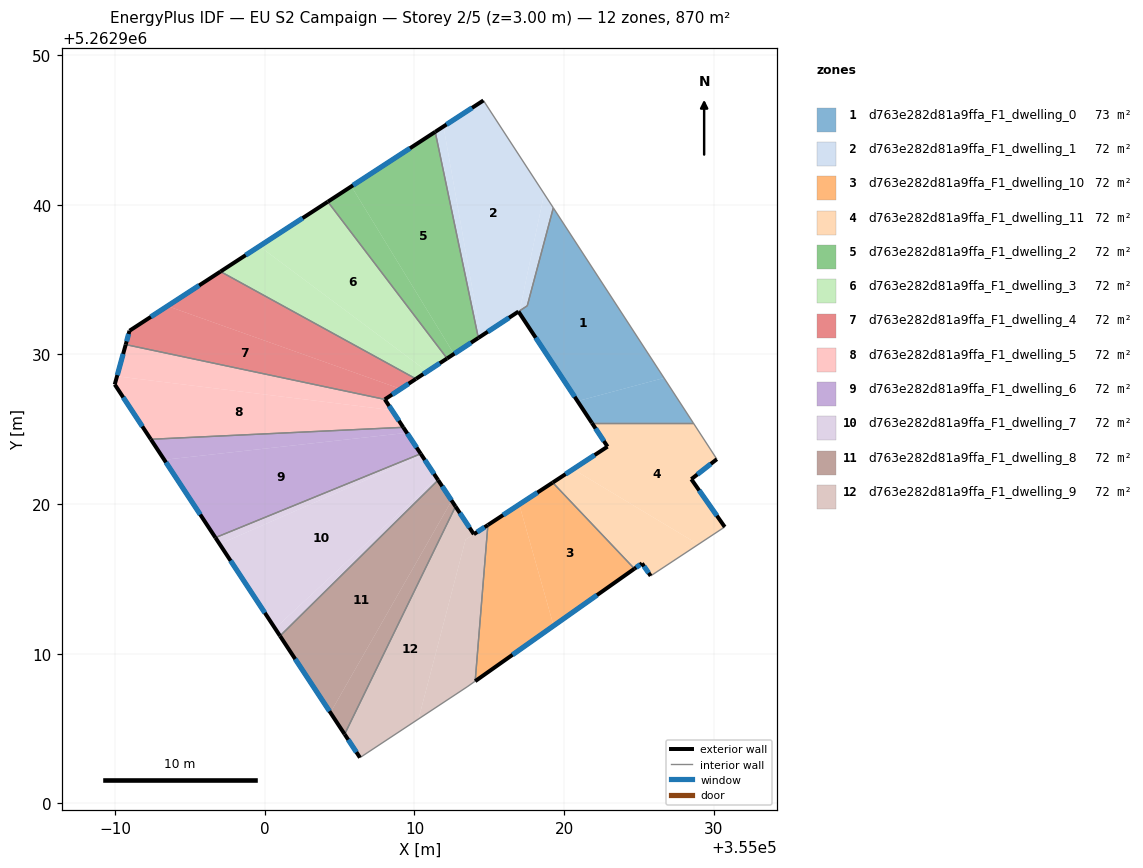
=== STOREY PLAN SPEC (per zone: floor XY polygon, exterior-wall plan segments, windows/doors) ===
zone 1: d763e282d81a9ffa_F1_dwelling_0  (72.7 m²)
  floor: (355019.27, 5262939.79) (355026.67, 5262928.42) (355020.89, 5262926.88) (355017.00, 5262932.78) (355017.02, 5262932.91) (355017.53, 5262933.24)
  floor: (355026.67, 5262928.42) (355028.62, 5262925.42) (355021.85, 5262925.42) (355020.89, 5262926.88)
  exterior wall: (355016.95, 5262932.86) – (355021.85, 5262925.42)  [8.9 m]
    window: (355018.10, 5262931.11) – (355020.70, 5262927.17)  [7.5 m²]
  interior walls: 4
zone 2: d763e282d81a9ffa_F1_dwelling_1  (72.2 m²)
  floor: (355014.61, 5262946.96) (355018.66, 5262940.73) (355017.02, 5262932.91) (355014.43, 5262931.21) (355011.94, 5262945.22)
  floor: (355018.66, 5262940.73) (355019.27, 5262939.79) (355017.54, 5262933.25) (355017.02, 5262932.91)
  floor: (355011.94, 5262945.22) (355014.43, 5262931.21) (355014.27, 5262931.10) (355011.38, 5262944.86)
  exterior wall: (355014.61, 5262946.96) – (355011.38, 5262944.86)  [3.8 m]
    window: (355013.85, 5262946.47) – (355012.14, 5262945.36)  [3.2 m²]
  exterior wall: (355014.27, 5262931.10) – (355016.95, 5262932.86)  [3.2 m]
    window: (355014.90, 5262931.51) – (355016.32, 5262932.44)  [2.7 m²]
  interior walls: 4
zone 3: d763e282d81a9ffa_F1_dwelling_10  (72.5 m²)
  floor: (355019.23, 5262921.44) (355024.69, 5262915.68) (355019.29, 5262911.87) (355017.00, 5262919.97)
  floor: (355017.00, 5262919.97) (355019.29, 5262911.87) (355014.06, 5262908.17) (355014.90, 5262918.60)
  exterior wall: (355019.23, 5262921.44) – (355014.90, 5262918.60)  [5.2 m]
    window: (355018.22, 5262920.77) – (355015.92, 5262919.27)  [4.4 m²]
  exterior wall: (355014.05, 5262908.17) – (355024.69, 5262915.68)  [13.0 m]
    window: (355016.55, 5262909.93) – (355022.19, 5262913.92)  [11.0 m²]
  interior walls: 2
zone 4: d763e282d81a9ffa_F1_dwelling_11  (72.5 m²)
  floor: (355028.62, 5262925.42) (355030.20, 5262923.00) (355028.49, 5262921.66) (355030.73, 5262918.47) (355028.96, 5262917.31) (355020.60, 5262922.33) (355022.90, 5262923.84) (355021.85, 5262925.42)
  floor: (355028.96, 5262917.31) (355025.78, 5262915.20) (355025.20, 5262916.04) (355024.69, 5262915.68) (355019.23, 5262921.44) (355020.60, 5262922.33)
  exterior wall: (355030.73, 5262918.47) – (355028.49, 5262921.66)  [3.9 m]
    window: (355030.20, 5262919.22) – (355029.02, 5262920.91)  [3.3 m²]
  exterior wall: (355025.20, 5262916.04) – (355025.78, 5262915.20)  [1.0 m]
    window: (355025.33, 5262915.84) – (355025.64, 5262915.40)  [0.9 m²]
  exterior wall: (355024.69, 5262915.68) – (355025.20, 5262916.04)  [0.6 m]
    window: (355024.81, 5262915.77) – (355025.08, 5262915.96)  [0.5 m²]
  exterior wall: (355022.90, 5262923.84) – (355019.23, 5262921.44)  [4.4 m]
    window: (355022.04, 5262923.27) – (355020.09, 5262922.00)  [3.7 m²]
  exterior wall: (355021.85, 5262925.42) – (355022.90, 5262923.84)  [1.9 m]
    window: (355022.10, 5262925.05) – (355022.65, 5262924.21)  [1.6 m²]
  exterior wall: (355028.49, 5262921.66) – (355030.20, 5262923.00)  [2.2 m]
    window: (355028.89, 5262921.98) – (355029.80, 5262922.69)  [1.8 m²]
  interior walls: 4
zone 5: d763e282d81a9ffa_F1_dwelling_2  (72.5 m²)
  floor: (355011.38, 5262944.86) (355014.27, 5262931.10) (355012.64, 5262930.03) (355005.79, 5262941.22)
  floor: (355005.79, 5262941.22) (355012.64, 5262930.03) (355012.18, 5262929.73) (355004.21, 5262940.20)
  exterior wall: (355012.18, 5262929.73) – (355014.27, 5262931.10)  [2.5 m]
    window: (355012.67, 5262930.05) – (355013.78, 5262930.78)  [2.1 m²]
  exterior wall: (355011.38, 5262944.86) – (355004.21, 5262940.20)  [8.6 m]
    window: (355009.70, 5262943.77) – (355005.90, 5262941.29)  [7.2 m²]
  interior walls: 2
zone 6: d763e282d81a9ffa_F1_dwelling_3  (72.5 m²)
  floor: (355004.21, 5262940.20) (355012.18, 5262929.73) (355010.85, 5262928.86) (354999.64, 5262937.22)
  floor: (355010.85, 5262928.86) (355010.10, 5262928.36) (354997.04, 5262935.53) (354999.64, 5262937.22)
  exterior wall: (355010.10, 5262928.36) – (355012.18, 5262929.73)  [2.5 m]
    window: (355010.59, 5262928.68) – (355011.69, 5262929.41)  [2.1 m²]
  exterior wall: (355004.21, 5262940.20) – (354997.04, 5262935.53)  [8.6 m]
    window: (355002.53, 5262939.10) – (354998.73, 5262936.63)  [7.2 m²]
  interior walls: 2
zone 7: d763e282d81a9ffa_F1_dwelling_4  (72.5 m²)
  floor: (355009.07, 5262927.69) (355008.02, 5262927.00) (354990.71, 5262930.65) (354990.97, 5262931.58) (354993.50, 5262933.23)
  floor: (355010.10, 5262928.36) (355009.07, 5262927.69) (354993.50, 5262933.23) (354997.04, 5262935.53)
  exterior wall: (355008.02, 5262926.99) – (355010.10, 5262928.36)  [2.5 m]
    window: (355008.51, 5262927.31) – (355009.61, 5262928.04)  [2.1 m²]
  exterior wall: (354990.97, 5262931.58) – (354990.71, 5262930.65)  [1.0 m]
    window: (354990.91, 5262931.36) – (354990.77, 5262930.87)  [0.8 m²]
  exterior wall: (354997.04, 5262935.53) – (354990.97, 5262931.58)  [7.3 m]
    window: (354995.61, 5262934.60) – (354992.39, 5262932.51)  [6.1 m²]
  interior walls: 2
zone 8: d763e282d81a9ffa_F1_dwelling_5  (72.5 m²)
  floor: (355008.02, 5262926.99) (355008.49, 5262926.28) (354990.13, 5262928.53) (354990.71, 5262930.65)
  floor: (355008.49, 5262926.28) (355009.25, 5262925.13) (354992.39, 5262924.33) (354989.98, 5262927.99) (354990.13, 5262928.53)
  exterior wall: (355009.25, 5262925.13) – (355008.02, 5262926.99)  [2.2 m]
    window: (355008.96, 5262925.56) – (355008.31, 5262926.55)  [1.9 m²]
  exterior wall: (354989.98, 5262927.99) – (354992.39, 5262924.33)  [4.4 m]
    window: (354990.54, 5262927.13) – (354991.82, 5262925.19)  [3.7 m²]
  exterior wall: (354990.71, 5262930.65) – (354989.98, 5262927.99)  [2.8 m]
    window: (354990.54, 5262930.03) – (354990.15, 5262928.61)  [2.3 m²]
  interior walls: 2
zone 9: d763e282d81a9ffa_F1_dwelling_6  (72.5 m²)
  floor: (355009.49, 5262924.76) (355010.42, 5262923.36) (354996.70, 5262917.76) (354993.29, 5262922.96)
  floor: (355009.25, 5262925.13) (355009.49, 5262924.76) (354993.29, 5262922.96) (354992.39, 5262924.33)
  exterior wall: (355010.42, 5262923.36) – (355009.25, 5262925.13)  [2.1 m]
    window: (355010.14, 5262923.78) – (355009.52, 5262924.71)  [1.8 m²]
  exterior wall: (354992.39, 5262924.33) – (354996.70, 5262917.76)  [7.9 m]
    window: (354993.40, 5262922.79) – (354995.69, 5262919.30)  [6.6 m²]
  interior walls: 2
zone 10: d763e282d81a9ffa_F1_dwelling_7  (72.5 m²)
  floor: (355010.42, 5262923.36) (355010.49, 5262923.25) (354996.99, 5262917.33) (354996.70, 5262917.76)
  floor: (355010.49, 5262923.25) (355011.49, 5262921.74) (355000.69, 5262911.70) (354996.99, 5262917.33)
  floor: (355011.49, 5262921.74) (355011.58, 5262921.60) (355001.02, 5262911.19) (355000.69, 5262911.70)
  exterior wall: (355011.58, 5262921.60) – (355010.42, 5262923.36)  [2.1 m]
    window: (355011.31, 5262922.01) – (355010.69, 5262922.95)  [1.8 m²]
  exterior wall: (354996.70, 5262917.76) – (355001.02, 5262911.19)  [7.9 m]
    window: (354997.72, 5262916.22) – (355000.01, 5262912.73)  [6.6 m²]
  interior walls: 2
zone 11: d763e282d81a9ffa_F1_dwelling_8  (72.5 m²)
  floor: (355011.58, 5262921.60) (355012.48, 5262920.23) (355004.39, 5262906.07) (355001.02, 5262911.19)
  floor: (355012.48, 5262920.23) (355012.74, 5262919.84) (355005.34, 5262904.62) (355004.39, 5262906.07)
  exterior wall: (355012.74, 5262919.84) – (355011.58, 5262921.60)  [2.1 m]
    window: (355012.47, 5262920.25) – (355011.85, 5262921.19)  [1.8 m²]
  exterior wall: (355001.02, 5262911.19) – (355005.34, 5262904.62)  [7.9 m]
    window: (355002.03, 5262909.65) – (355004.32, 5262906.17)  [6.6 m²]
  interior walls: 2
zone 12: d763e282d81a9ffa_F1_dwelling_9  (72.5 m²)
  floor: (355012.74, 5262919.84) (355013.96, 5262917.99) (355013.41, 5262917.62) (355010.27, 5262905.65) (355006.36, 5262903.06) (355005.34, 5262904.62)
  floor: (355014.90, 5262918.60) (355014.06, 5262908.17) (355013.52, 5262907.79) (355010.27, 5262905.65) (355013.41, 5262917.62) (355013.97, 5262917.99)
  exterior wall: (355005.34, 5262904.62) – (355006.36, 5262903.06)  [1.9 m]
    window: (355005.58, 5262904.26) – (355006.12, 5262903.43)  [1.6 m²]
  exterior wall: (355013.97, 5262917.99) – (355012.74, 5262919.84)  [2.2 m]
    window: (355013.68, 5262918.42) – (355013.03, 5262919.40)  [1.9 m²]
  exterior wall: (355014.90, 5262918.60) – (355013.97, 5262917.99)  [1.1 m]
    window: (355014.68, 5262918.46) – (355014.19, 5262918.13)  [0.9 m²]
  interior walls: 4

=== DERIVED (storey summary) ===
Building: EU S2 Campaign
Storey: 2 of 5  (floor level z = 3.00 m)
Storey gross floor area: 869.7 m²
Zones on this storey: 12
  - d763e282d81a9ffa_F1_dwelling_0: floor 72.7 m²; exterior wall 8.9 m (26.7 m²); 1 window(s) 7.5 m²; WWR 28.1%
  - d763e282d81a9ffa_F1_dwelling_1: floor 72.2 m²; exterior wall 7.1 m (21.2 m²); 2 window(s) 5.9 m²; WWR 28.1%
  - d763e282d81a9ffa_F1_dwelling_10: floor 72.5 m²; exterior wall 18.2 m (54.6 m²); 2 window(s) 15.4 m²; WWR 28.1%
  - d763e282d81a9ffa_F1_dwelling_11: floor 72.5 m²; exterior wall 14.0 m (41.9 m²); 6 window(s) 11.8 m²; WWR 28.1%
  - d763e282d81a9ffa_F1_dwelling_2: floor 72.5 m²; exterior wall 11.1 m (33.2 m²); 2 window(s) 9.3 m²; WWR 28.1%
  - d763e282d81a9ffa_F1_dwelling_3: floor 72.5 m²; exterior wall 11.0 m (33.1 m²); 2 window(s) 9.3 m²; WWR 28.1%
  - d763e282d81a9ffa_F1_dwelling_4: floor 72.5 m²; exterior wall 10.7 m (32.1 m²); 3 window(s) 9.0 m²; WWR 28.1%
  - d763e282d81a9ffa_F1_dwelling_5: floor 72.5 m²; exterior wall 9.4 m (28.1 m²); 3 window(s) 7.9 m²; WWR 28.1%
  - d763e282d81a9ffa_F1_dwelling_6: floor 72.5 m²; exterior wall 10.0 m (29.9 m²); 2 window(s) 8.4 m²; WWR 28.1%
  - d763e282d81a9ffa_F1_dwelling_7: floor 72.5 m²; exterior wall 10.0 m (29.9 m²); 2 window(s) 8.4 m²; WWR 28.1%
  - d763e282d81a9ffa_F1_dwelling_8: floor 72.5 m²; exterior wall 10.0 m (29.9 m²); 2 window(s) 8.4 m²; WWR 28.1%
  - d763e282d81a9ffa_F1_dwelling_9: floor 72.5 m²; exterior wall 5.2 m (15.6 m²); 3 window(s) 4.4 m²; WWR 28.1%
Zone adjacency (shared interzone walls):
  - d763e282d81a9ffa_F1_dwelling_0 ↔ d763e282d81a9ffa_F1_dwelling_1
  - d763e282d81a9ffa_F1_dwelling_0 ↔ d763e282d81a9ffa_F1_dwelling_11
  - d763e282d81a9ffa_F1_dwelling_1 ↔ d763e282d81a9ffa_F1_dwelling_2
  - d763e282d81a9ffa_F1_dwelling_10 ↔ d763e282d81a9ffa_F1_dwelling_11
  - d763e282d81a9ffa_F1_dwelling_10 ↔ d763e282d81a9ffa_F1_dwelling_9
  - d763e282d81a9ffa_F1_dwelling_2 ↔ d763e282d81a9ffa_F1_dwelling_3
  - d763e282d81a9ffa_F1_dwelling_3 ↔ d763e282d81a9ffa_F1_dwelling_4
  - d763e282d81a9ffa_F1_dwelling_4 ↔ d763e282d81a9ffa_F1_dwelling_5
  - d763e282d81a9ffa_F1_dwelling_5 ↔ d763e282d81a9ffa_F1_dwelling_6
  - d763e282d81a9ffa_F1_dwelling_6 ↔ d763e282d81a9ffa_F1_dwelling_7
  - d763e282d81a9ffa_F1_dwelling_7 ↔ d763e282d81a9ffa_F1_dwelling_8
  - d763e282d81a9ffa_F1_dwelling_8 ↔ d763e282d81a9ffa_F1_dwelling_9